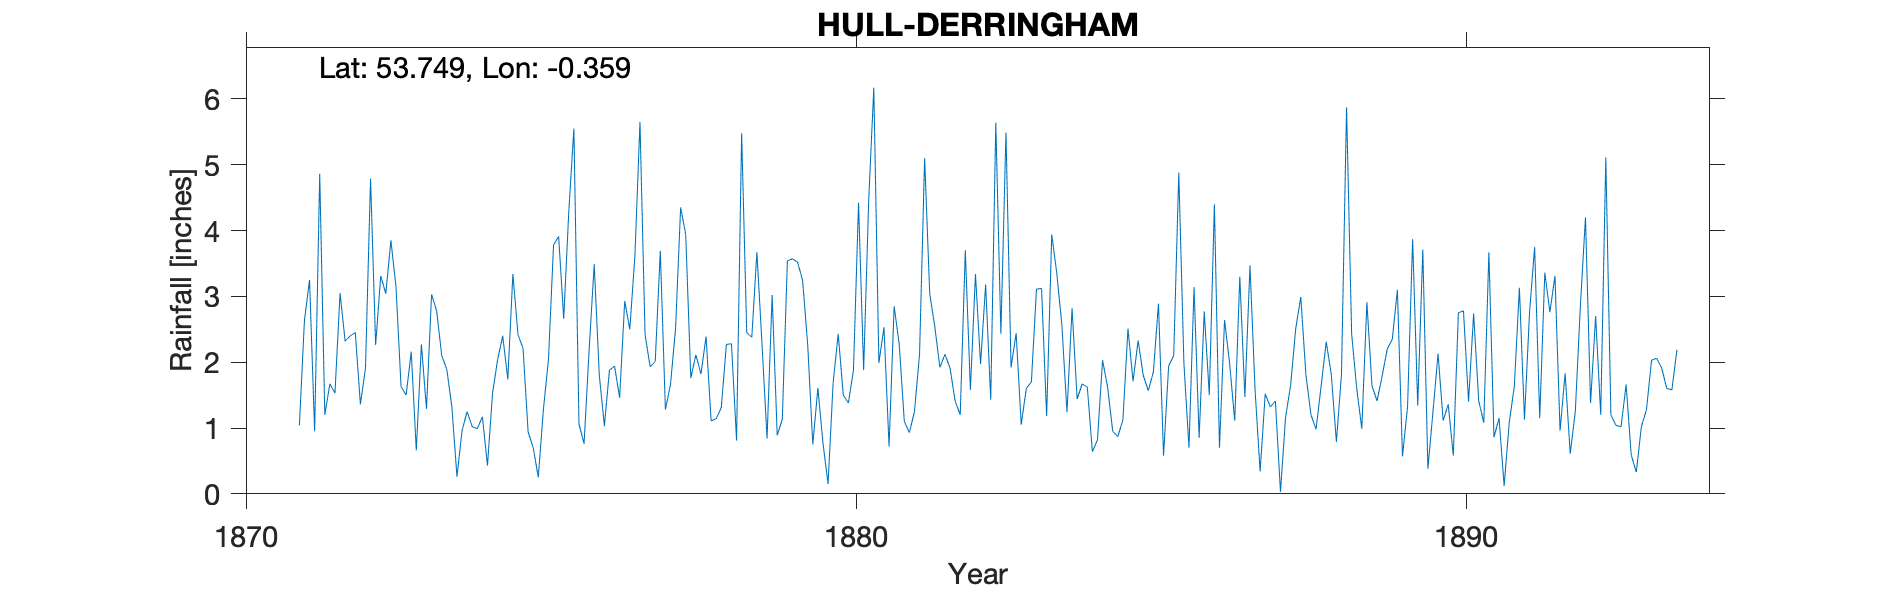

The file beside this chart, header and first rows:
HULL DERRINGHAM STREET, , , , , , , , , , , , , , , , , , , , , , , 
Grid ref, TA083293, Long, -0.359, Lat, 53.75, Elevation, 14, ft, , , , , , , , , , , , , , , 
Station no, RR1535, , , , , , , , , , , , , , , , , , , , , , 
, 1871, 1872, 1873, 1874, 1875, 1876, 1877, 1878, 1879, 1880, 1881, 1882, 1883, 1884, 1885, 1886, 1887, 1888, 1889, 1890, 1891, 1892, 1893
January, , 3.05, 1.63, 0.96, 2.21, 0.76, 2.42, 2.39, 0.84, 0.15, 0.72, 1.91, 1.92, 2.82, 1.71, 3.14, 1.58, 0.98, 1.41, 2.13, 1.15, 0.96, 1.02
February, , 2.32, 1.50, 1.25, 0.94, 2.19, 1.93, 1.11, 3.02, 1.69, 2.85, 1.41, 2.44, 1.44, 2.33, 0.85, 0.34, 1.64, 1.79, 1.11, 0.12, 1.83, 1.66
March, , 2.40, 2.16, 1.02, 0.70, 3.49, 2.01, 1.14, 0.89, 2.43, 2.27, 1.20, 1.05, 1.67, 1.80, 2.77, 1.52, 2.31, 2.20, 1.36, 1.08, 0.61, 0.59
April, , 2.45, 0.66, 0.99, 0.25, 1.80, 3.69, 1.31, 1.13, 1.50, 1.10, 3.70, 1.60, 1.62, 1.57, 1.50, 1.32, 1.81, 2.35, 0.58, 1.63, 1.25, 0.33
May, 1.04, 1.36, 2.27, 1.17, 1.28, 1.03, 1.28, 2.27, 3.54, 1.38, 0.93, 1.58, 1.70, 0.64, 1.85, 4.40, 1.41, 0.79, 3.10, 2.75, 3.13, 2.86, 1.02
June, 2.64, 1.91, 1.29, 0.43, 2.04, 1.88, 1.66, 2.28, 3.57, 1.88, 1.25, 3.34, 3.11, 0.82, 2.89, 0.70, 0.03, 1.81, 0.57, 2.78, 1.13, 4.20, 1.28
July, 3.25, 4.79, 3.03, 1.53, 3.78, 1.94, 2.51, 0.81, 3.52, 4.42, 2.12, 1.97, 3.12, 2.03, 0.58, 2.64, 1.16, 5.87, 1.32, 1.40, 2.76, 1.38, 2.03
August, 0.95, 2.26, 2.78, 2.04, 3.91, 1.46, 4.35, 5.48, 3.24, 1.88, 5.10, 3.18, 1.18, 1.62, 1.94, 1.98, 1.65, 2.43, 3.87, 2.74, 3.75, 2.70, 2.06
September, 4.86, 3.31, 2.10, 2.40, 2.66, 2.93, 3.94, 2.45, 2.26, 4.47, 3.04, 1.43, 3.94, 0.95, 2.10, 1.11, 2.51, 1.60, 1.34, 1.41, 1.15, 1.20, 1.91
October, 1.20, 3.04, 1.89, 1.74, 4.29, 2.50, 1.76, 2.38, 0.75, 6.17, 2.54, 5.64, 3.35, 0.87, 4.88, 3.30, 2.99, 0.99, 3.71, 1.08, 3.36, 5.11, 1.60
November, 1.67, 3.85, 1.32, 3.34, 5.55, 3.61, 2.11, 3.67, 1.61, 1.99, 1.92, 2.43, 2.56, 1.12, 1.99, 1.47, 1.81, 2.91, 0.38, 3.67, 2.76, 1.20, 1.58
December, 1.53, 3.15, 0.26, 2.42, 1.06, 5.65, 1.82, 2.29, 0.77, 2.53, 2.12, 5.49, 1.24, 2.51, 0.70, 3.47, 1.20, 1.64, 1.25, 0.86, 3.31, 1.04, 2.19
Total, , 33.89, 20.89, 19.29, 28.67, 29.24, 29.48, 27.58, 25.14, 30.49, 25.96, 33.28, 27.21, 18.11, 24.34, 27.33, 17.52, 24.78, 23.29, 21.87, 25.33, 24.34, 17.27
TYRain_1870-1879_08_pt2/006, , , , , , , , , , , , , , , , , , , , , , , 
TYRain_1880-1889_11_pt1/009, , , , , , , , , , , , , , , , , , , , , , , 
TYRain_1890-1899_17_pt1/119, , , , , , , , , , , , , , , , , , , , , , , 
# The 1893 total has been reduced by 1.0…, , , , , , , , , , , , , , , , , , , , , , , 
#, , , , , , , , , , , , , , , , , , , , , , , 
# Exact property not determined. Grid re…, , , , , , , , , , , , , , , , , , , , , , , 
